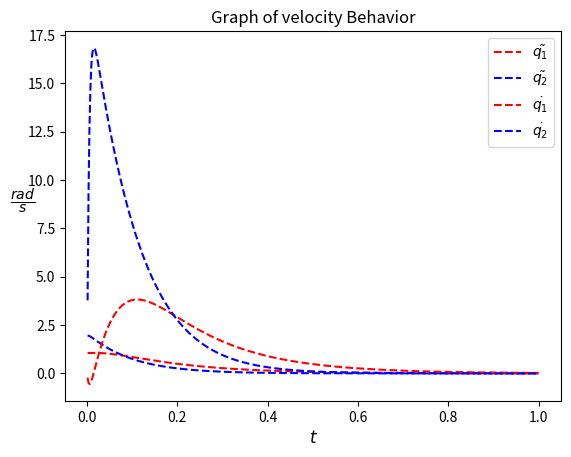
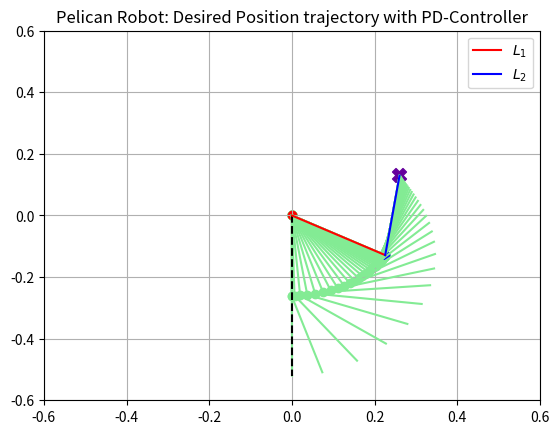

These charts were generated, in order, by the following Python code:
# -*- coding: utf-8 -*-

import numpy as np
import matplotlib.pyplot as plt

def plot_link(p_i, p_f, *args, **kwargs):
    """
    Function to graph a link in R²

    Parameters
    -----------
    pi : Initial point of link in R²
    pf : Final point of link in R²
    """

    plt.plot([p_i[0], p_i[0] + p_f[0]], [p_i[1], p_i[1] + p_f[1]], *args, **kwargs)
    plt.scatter(p_i[0], p_i[1], facecolor=args[0])

def plcn_drct_kinematic(q1, q2):
    """
    Function to obtain x-y-cordinates of each link

    Parameters
    ----------
    q1 : Direct angle of link_1
    q2 : Direct angle of link_2

    Returns
    -------
    link_1 : x-y-cordinates
    link_2 : x-y-cordinates
    fnl_elmnt : x-y-cordinates of final element of robot
    """

    l1 = l2 = 0.26 # In meters
    link_1 = [l1 * np.sin(q1), - l1 * np.cos(q1)]
    link_2 = [l2 * np.sin(q1 + q2), - l2 * np.cos(q1 + q2)]
    fnl_elmnt = [link_1[0] + link_2[0], link_1[1] + link_2[1]]

    return link_1, link_2, fnl_elmnt


class pelican_robot:
    """
    Simulate a desired potion for the pelican robot by means of a PD controller
    with gravity compensation and graph the behaviors

    ...

    Attributes
    ----------
    dp : list
        Desired position (Px, Py)
    kp : list array
        Position gain in matrix form.
    kv : list array
        Velocity gain in matrix form

    Methods
    -------
    RK4(ti, ui, vi, tf, h):
        Runge-Kutta 4th order to solve system ODE's to obtain angles and velocities.

    inverse(Px, Py):
        Obtain the inverse kinematic of pelican robot.

    controller(qs, qps):
        - Controller that returns the error of each angle of the desired position.
        - Generate the controller tau with the set gains to use within the class.

    BCG(v, u):
        Canonical form of the robot's Lagrange equation of motion, the integrated
        controller with gravitational compensation. Return the accelerations of
        each link.

    plot_velocity_bhvr():
        Function to graph the behavior of the speed of each iteration after RK4
        is calculated first.

    plot_q_error():
        Function to graph the behavior of how the error of each link was reduced
        until reaching the desired position, after RK4 is calculated first.

    plot_trajectory(stp):
        Function to graph trajectory with each angle iteration to desired position.

    values():
        Function to return values of each iteration in RK4.
    """

    def __init__(self, dp, kp, kv):
        """
        Constructor

        Parameters
        ----------
        dp : Desired position ([Px, Py] in R²)
        kp : Position gain. e.g. [[30.0, 0.0],[0.0, 30.0]]
        kv : Velocity gain. e.g. [[7.0, 0.0],[0.0, 2.0]]
        """

        self.dp = dp
        self.kp = kp
        self.kv = kv
        self.ts = []
        self.us = []
        self.vs = []
        self.error = []
        self.tau = 0

    def RK4(self, ti, ui, vi, tf, h=0.001):
        """
        function to solve by Runge-Kutta 4th Order

        Parameters
        ----------
        ti : Value of the initial t
        ui : Value of the initial angles [q1, q2]
        vi : Value of the initial velocities [qp1, qp2]
        tf : time(s) that you want to evaluate in the diff system
        h : Integration step

        Returns
        -------
        ui : Values of final angles [q1, q2] to desired position
        vi : Values of final velocities [qp1, qp2] to desired position
        """

        st = np.arange(ti, tf, h)

        for _ in st:
            qt = self.controller(ui, vi)
            self.error.append(qt)

            K1 = vi
            m1 = self.BCG(vi, ui)

            K2 = vi + np.dot(m1, h / 2)
            m2 = self.BCG(vi + np.dot(m1, h / 2), ui + np.dot(K1, h / 2))

            K3 = vi + np.dot(m2, h / 2)
            m3 = self.BCG(vi + np.dot(m2, h / 2), ui + np.dot(K2, h / 2))

            K4 = vi + np.dot(m3, h)
            m4 = self.BCG(vi + np.dot(m3, h), ui + np.dot(K3, h))

            ui += (h / 6) * (K1 + 2 * (K2 + K3) + K4)
            self.us.append([ui[0], ui[1]])

            vi += (h / 6) * (m1 + 2 * (m2 + m3) + m4)
            self.vs.append([vi[0], vi[1]])

            ti += h
            self.ts.append(ti)

        return ui, vi

    def inverse(self, Px, Py):
        """
        Function to obtain the inverse kinematic of pelican robot

        Parameters
        ----------
        Px : Value of x-position desired
        Py : Value of y-position desired

        Returns
        -------
        q1 : Angle in radians of link 1 for the desired position
        q2 : Angle in radians of link 2 for the desired position
        """

        l1 = l2 = 0.26 # In meters

        K = ((Px ** 2 + Py ** 2 - l1 ** 2 - l2 ** 2) / (2 * l1 * l2))
        q2 = np.arctan2(np.sqrt(1 - (K ** 2)), K)

        a = np.arctan2(Px, -Py)
        b = np.arctan2((l2 * np.sin(q2)), (l1 + l2 * np.cos(q2)))
        q1 = a - b

        return q1, q2

    def controller(self, qs, qps):
        """
        Proportional Control plus Velocity Feedback and PD Control

        The controller's gains were modified to try to reduce the error

        Parameters
        ----------
        qs : Values q(t) time dependent
        qps : Values of $\dot{q}(t)$ time dependent

        Return
        ------
        qt : error value of desired position
        """

        qds = self.inverse(self.dp[0], self.dp[1])
        qt = [qds[0] - qs[0], qds[1] - qs[1]]

        self.tau = np.dot(self.kp, qt) - np.dot(self.kv, qps)

        return qt

    def BCG(self, v, u):
        """
        Dynamic model of pelican robot with Controller and gravity compensation

        Parameters
        ----------
        v : Velocitys of each link [qp1, qp2]
        u : Angles of each link  [q1, q2]

        Return
        ------
        qpp : Acelerations of each link [qpp1, qpp2]
        """
        # Variables of positions and speeds
        q1 = u[0]
        q2 = u[1]
        q1p = v[0]
        q2p = v[1]

        # Parameters of the robot
        l1 = l2 = 0.26 # meters
        lc1 = 0.0983 # meters
        lc2 = 0.0229 # meters
        m1 = 6.5225 # Kg
        m2 = 2.0458 # Kg
        I1 = 0.1213 # Kg m²
        I2 = 0.01616 # Kg m²
        g = 9.81 # m / s²

        # Inertial Matrix
        B11 = m1 * lc1 ** 2 + m2 * (l1 ** 2 + lc2 ** 2 + 2 * l1 * lc2 * np.cos(q2)) + I1 + I2
        B12 = m2 * (lc2 ** 2 + l1 * lc2 * np.cos(q2)) + I2
        B21 = m2 * (lc2 ** 2 + l1 * lc2 * np.cos(q2)) + I2
        B22 = m2 * lc2 ** 2 + I2

        B = [
            [B11, B12],
            [B21, B22]
        ]

        # Vector of centrifugal and Coriolis forces
        C11 = - ((m2 * l1 * lc2 * np.sin(q2)) * q2p)
        C12 = - ((m2 * l1 * lc2 * np.sin(q2)) * (q1p + q2p))
        C21 =   ((m2 * l1 * lc2 * np.sin(q2)) * q1p)
        C22 = 0.0

        C = [
            [C11, C12],
            [C21, C22]
        ]

        # Vector of gravitational forces and torques
        G11 = (m1 * lc1 + m2 * l1) * g * np.sin(q1) + m2 * lc2 * g * np.sin(q1 + q2)
        G12 = m2 * lc2 * g * np.sin(q1 + q2)
        G = [G11, G12]

        if len(self.tau) == 0:
            str_error = 'The tau value of the "controller function" is needed.'
            raise ValueError(str_error)
        else:
            # Gravity Compensation
            tau_ = self.tau + G

        Bi = np.linalg.inv(B)
        Cqp = np.dot(C, v)
        qpp = np.matmul(Bi, (tau_ - Cqp - G))

        return qpp

    def plot_velocity_bhvr(self):
        """
        Function to graph the velocity behavior of each iteration
        """

        if len(self.vs) == 0:
            str_error = 'First run RK4 to obtain each iteration of the solution for the desired position to be able to graph'
            raise ValueError(str_error)

        plt.title('Graph of velocity Behavior')
        plt.plot(self.ts, [(self.vs[i][0]) for i in range(len(self.vs))], "r--",
                 label = "$ \\dot{q_1} $")
        plt.plot(self.ts, [(self.vs[i][1]) for i in range(len(self.vs))], "b--",
                 label = "$ \\dot{q_2} $")
        plt.legend()
        plt.grid()
        plt.xlabel("$ t $", fontsize='large')
        plt.ylabel("$ \\frac{rad}{s} $", rotation='horizontal', fontsize='x-large')

    def plot_q_error(self):
        """
        Function to graph the behavior of how the error of each link was reduced
        until reaching the desired position.
        """

        if len(self.error) == 0:
            str_error = 'First run RK4 to obtain each iteration of the solution for the desired position to be able to graph'
            raise ValueError(str_error)

        plt.title("Graph of $ \\tilde{q} $")
        # Plot
        plt.plot(self.ts, [(self.error[i][0]) for i in range(len(self.error))],
                 "r--", label = "$ \\tilde{q_1} $")
        plt.plot(self.ts, [(self.error[i][1]) for i in range(len(self.error))],
                 "b--", label = "$ \\tilde{q_2} $")
        plt.legend()
        plt.grid()
        plt.xlabel("$ t $", fontsize='large')
        plt.ylabel("$ \\tilde{q} $", rotation='horizontal', fontsize='large')

    def plot_trajectory(self, stp):
        """
        Function to graph trajectory of desired position

        Parameters
        ----------
        stp : int number of plot steps in range (1 - 100)
        """

        if len(self.us) == 0:
            str_error = 'First run RK4 to obtain each iteration of the solution for the desired position to be able to graph'
            raise ValueError(str_error)

        if not 1 <= stp <= 100:
            raise ValueError('The number should be in range (1 - 100)')

        fig, ax = plt.subplots()
        # Work space of robot
        ax.set_xlim(-0.6, 0.6)
        ax.set_ylim(-0.6, 0.6)

        _stp_ = np.arange(0, len(self.us), len(self.us) // stp)

        for qs in _stp_:
            # Draw each number of steps
            plt.title('Pelican Robot: Desired Position trajectory with PD-Controller')
            plot_link([0.0, 0.0], plcn_drct_kinematic(self.us[qs][0], self.us[qs][1])[0], '#83EB94')
            plot_link(plcn_drct_kinematic(self.us[qs][0], self.us[qs][1])[0],
                      plcn_drct_kinematic(self.us[qs][0], self.us[qs][1])[1], '#83EB94')
            ax.grid('on')

        # Draw point in desired position
        ax.scatter(self.dp[0], self.dp[1], marker='X', s=100, facecolor='#65009C')
        # Draw Home Position
        ax.plot([0.0, 0.0], [0.0, -0.52], '--k')
        # Draw Final Position
        plot_link([0.0, 0.0], plcn_drct_kinematic(self.us[len(self.us) - 1][0], self.us[len(self.us) - 1][1])[0],
                  'r', label='$L_1$')
        plot_link(plcn_drct_kinematic(self.us[len(self.us) - 1][0], self.us[len(self.us) - 1][1])[0],
                  plcn_drct_kinematic(self.us[len(self.us) - 1][0], self.us[len(self.us) - 1][1])[1],
                  'b', label='$L_2$')
        ax.legend()

    def values(self):
        """
        Function to return values of each iteration in RK4

        Returns
        -------
        us : Angle values of each iteration to desired position
        vs : Velocities values of each iteration to desired position
        ts : Time values for graph
        """

        return self.us, self.vs, self.ts

if __name__ == '__main__':
    # Desired position
    pd = [0.26, 0.13]
    # Gains
    kp = [[30.0, 0.0],
          [0.0, 30.0]]
    kv = [[7.0, 0.0],
          [0.0, 3.0]]
    # Initial values
    ui = [0.0, 0.0]
    vi = [0.0, 0.0]
    ti = 0.0
    h = 0.001
    tf = 1.0

    sim = pelican_robot(pd, kp, kv)
    qsf, qppsf = sim.RK4(ti, ui, vi, tf, h)

    print('==================================================================')
    print('Angles for desired position: [{}, {}]'.format(pd[0], pd[1]))
    print('q1 = {} rad, q2 = {} rad.'.format(qsf[0], qsf[1]))

    print('Close window of error graph...')
    sim.plot_q_error()
    plt.show()

    print('Close window of velocities behavior...')
    sim.plot_velocity_bhvr()
    plt.show()

    print('Close window of trajectory plot...')
    sim.plot_trajectory(50)
    plt.show()
